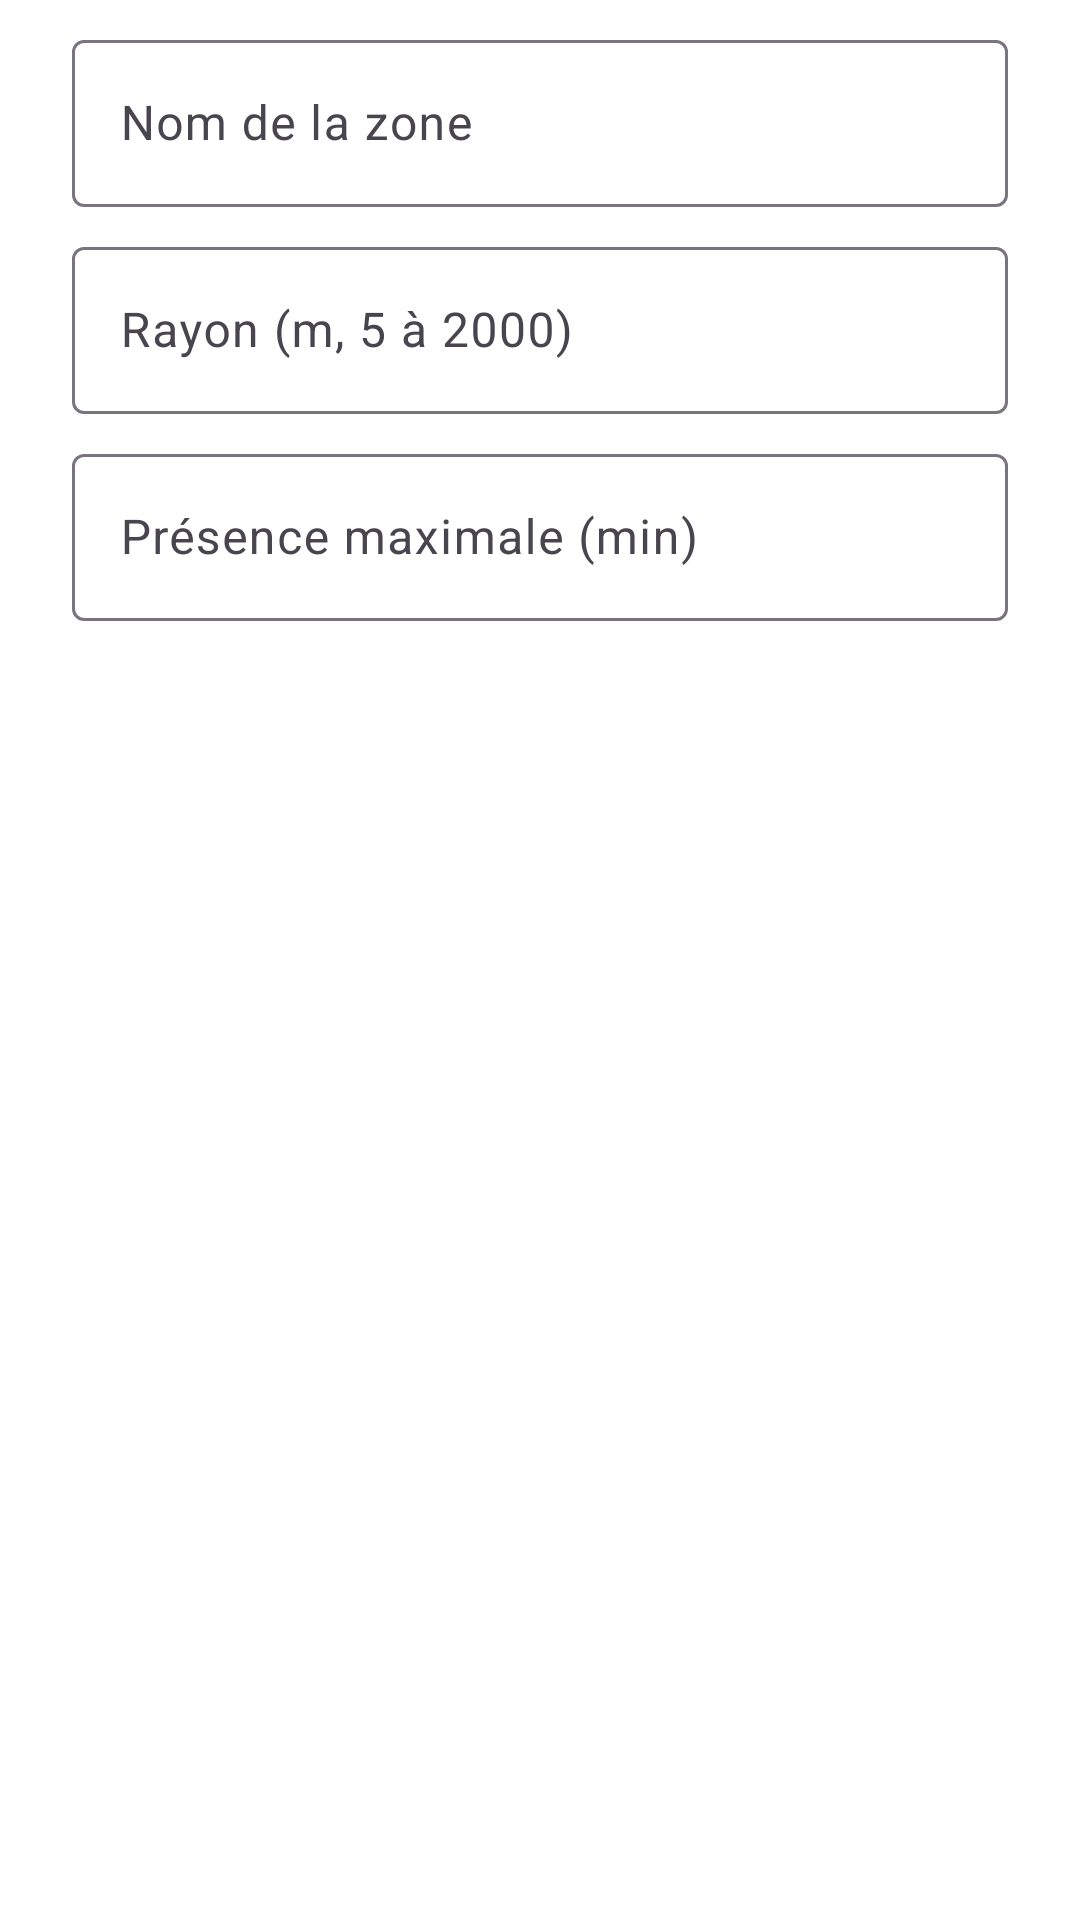

Android layout source for this screen:
<!-- AndroidManifest.xml: application theme Theme.Dati -->
<!-- res/layout/dialog_zone.xml -->
<?xml version="1.0" encoding="utf-8"?>
<LinearLayout xmlns:android="http://schemas.android.com/apk/res/android"
    android:layout_width="match_parent"
    android:layout_height="wrap_content"
    android:orientation="vertical"
    android:paddingHorizontal="24dp"
    android:paddingTop="8dp">

    <com.google.android.material.textfield.TextInputLayout
        android:layout_width="match_parent"
        android:layout_height="wrap_content"
        android:hint="@string/map_zone_name">

        <com.google.android.material.textfield.TextInputEditText
            android:id="@+id/nameInput"
            android:layout_width="match_parent"
            android:layout_height="wrap_content"
            android:inputType="textCapSentences" />
    </com.google.android.material.textfield.TextInputLayout>

    <com.google.android.material.textfield.TextInputLayout
        android:layout_width="match_parent"
        android:layout_height="wrap_content"
        android:layout_marginTop="8dp"
        android:hint="@string/map_zone_radius">

        <com.google.android.material.textfield.TextInputEditText
            android:id="@+id/radiusInput"
            android:layout_width="match_parent"
            android:layout_height="wrap_content"
            android:inputType="number" />
    </com.google.android.material.textfield.TextInputLayout>

    <com.google.android.material.textfield.TextInputLayout
        android:layout_width="match_parent"
        android:layout_height="wrap_content"
        android:layout_marginTop="8dp"
        android:hint="@string/map_zone_minutes">

        <com.google.android.material.textfield.TextInputEditText
            android:id="@+id/minutesInput"
            android:layout_width="match_parent"
            android:layout_height="wrap_content"
            android:inputType="number" />
    </com.google.android.material.textfield.TextInputLayout>
</LinearLayout>
<!-- resources referenced by this layout -->
<resources>
  <string name="map_zone_minutes">Présence maximale (min)</string>
  <string name="map_zone_name">Nom de la zone</string>
  <string name="map_zone_radius">Rayon (m, 5 à 2000)</string>
  <style name="Theme.Dati" parent="Theme.Material3.Light">
          <item name="colorPrimary">@color/brand_primary</item>
          <item name="colorOnPrimary">@color/brand_on_primary</item>
          <item name="colorSecondary">@color/brand_secondary</item>
          <item name="colorOnSurface">@color/brand_text</item>
          <item name="colorOnBackground">@color/brand_text</item>
          <item name="colorSurface">@color/brand_background</item>
          <item name="android:colorBackground">@color/brand_background</item>
          <item name="android:statusBarColor">@color/brand_primary_dark</item>
          <item name="actionBarStyle">@style/Widget.Dati.ActionBar</item>
          <item name="actionBarTheme">@style/ThemeOverlay.Material3.Dark.ActionBar</item>
          
          <item name="textAppearanceHeadlineMedium">@style/TextAppearance.Dati.HeadlineMedium</item>
          <item name="textAppearanceTitleLarge">@style/TextAppearance.Dati.TitleLarge</item>
          <item name="textAppearanceTitleMedium">@style/TextAppearance.Dati.TitleMedium</item>
          <item name="textAppearanceTitleSmall">@style/TextAppearance.Dati.TitleSmall</item>
      </style>
  <color name="brand_primary">#009ADF</color>
  <color name="brand_on_primary">#FFFFFF</color>
  <color name="brand_secondary">#005CA9</color>
  <color name="brand_text">#4A4A49</color>
  <color name="brand_background">#FFFFFF</color>
  <color name="brand_primary_dark">#005CA9</color>
  <style name="Widget.Dati.ActionBar" parent="Widget.AppCompat.ActionBar.Solid">
          <item name="background">@drawable/brand_gradient</item>
          <item name="titleTextStyle">@style/TextAppearance.Dati.ActionBarTitle</item>
          <item name="elevation">0dp</item>
      </style>
  <style name="TextAppearance.Dati.HeadlineMedium" parent="TextAppearance.Material3.HeadlineMedium">
          <item name="android:fontFamily">@font/quicksand_bold</item>
          <item name="fontFamily">@font/quicksand_bold</item>
      </style>
  <style name="TextAppearance.Dati.TitleLarge" parent="TextAppearance.Material3.TitleLarge">
          <item name="android:fontFamily">@font/quicksand_bold</item>
          <item name="fontFamily">@font/quicksand_bold</item>
          <item name="android:textColor">@color/brand_primary</item>
      </style>
  <style name="TextAppearance.Dati.TitleMedium" parent="TextAppearance.Material3.TitleMedium">
          <item name="android:fontFamily">@font/quicksand_bold</item>
          <item name="fontFamily">@font/quicksand_bold</item>
          <item name="android:textColor">@color/brand_primary</item>
      </style>
  <style name="TextAppearance.Dati.TitleSmall" parent="TextAppearance.Material3.TitleSmall">
          <item name="android:fontFamily">@font/quicksand_bold</item>
          <item name="fontFamily">@font/quicksand_bold</item>
      </style>
  <!-- drawable brand_gradient (drawable) -->
  <?xml version="1.0" encoding="utf-8"?>
  <shape xmlns:android="http://schemas.android.com/apk/res/android">
      <gradient
          android:angle="45"
          android:endColor="@color/brand_violet"
          android:startColor="@color/brand_primary"
          android:type="linear" />
  </shape>
  <style name="TextAppearance.Dati.ActionBarTitle" parent="TextAppearance.Material3.TitleLarge">
          <item name="android:textColor">@color/brand_on_primary</item>
          <item name="android:fontFamily">@font/quicksand_bold</item>
          <item name="fontFamily">@font/quicksand_bold</item>
      </style>
  <color name="brand_violet">#7C2C7E</color>
</resources>
